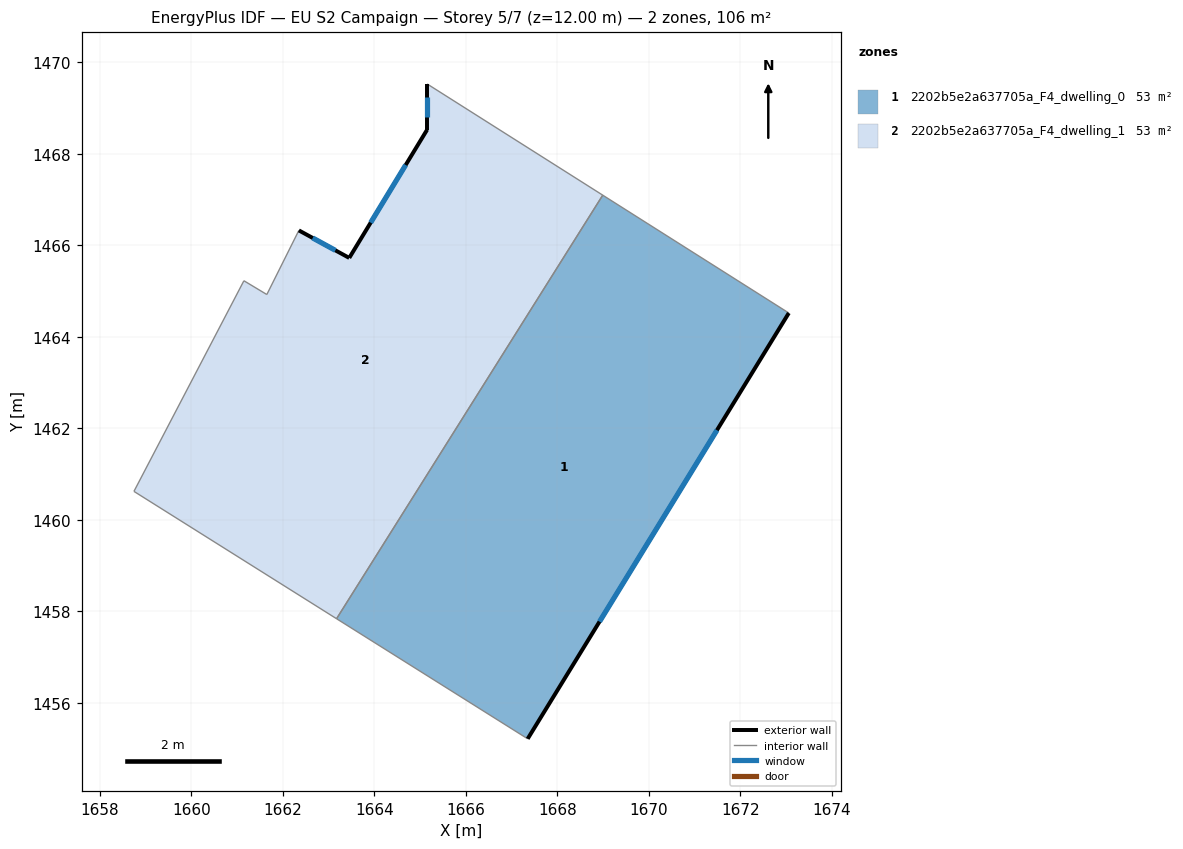
=== STOREY PLAN SPEC (per zone: floor XY polygon, exterior-wall plan segments, windows/doors) ===
zone 1: 2202b5e2a637705a_F4_dwelling_0  (53.2 m²)
  floor: (1673.06, 1464.52) (1667.35, 1455.22) (1663.18, 1457.84) (1668.99, 1467.10)
  exterior wall: (1667.35, 1455.22) – (1673.06, 1464.52)  [10.9 m]
    window: (1668.92, 1457.78) – (1671.49, 1461.96)  [6.6 m²]
  interior walls: 3
zone 2: 2202b5e2a637705a_F4_dwelling_1  (53.2 m²)
  floor: (1668.99, 1467.10) (1663.18, 1457.84) (1658.75, 1460.62) (1661.15, 1465.23) (1661.65, 1464.93) (1662.35, 1466.33) (1663.45, 1465.73) (1665.16, 1468.53) (1665.16, 1469.53)
  exterior wall: (1665.16, 1468.53) – (1663.45, 1465.73)  [3.3 m]
    window: (1664.69, 1467.76) – (1663.92, 1466.50)  [2.0 m²]
  exterior wall: (1665.16, 1469.53) – (1665.16, 1468.53)  [1.0 m]
    window: (1665.16, 1469.25) – (1665.16, 1468.80)  [0.6 m²]
  exterior wall: (1663.45, 1465.73) – (1662.35, 1466.33)  [1.3 m]
    window: (1663.15, 1465.89) – (1662.66, 1466.16)  [0.8 m²]
  interior walls: 6

=== DERIVED (storey summary) ===
Building: EU S2 Campaign
Storey: 5 of 7  (floor level z = 12.00 m)
Storey gross floor area: 106.4 m²
Zones on this storey: 2
  - 2202b5e2a637705a_F4_dwelling_0: floor 53.2 m²; exterior wall 10.9 m (32.7 m²); 1 window(s) 6.6 m²; WWR 20.2%
  - 2202b5e2a637705a_F4_dwelling_1: floor 53.2 m²; exterior wall 5.5 m (16.6 m²); 3 window(s) 3.4 m²; WWR 20.2%
Zone adjacency (shared interzone walls):
  - 2202b5e2a637705a_F4_dwelling_0 ↔ 2202b5e2a637705a_F4_dwelling_1